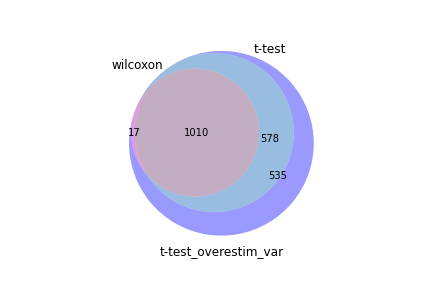

Source data for this figure (header and first rows):
wilcoxon, t-test, t-test_overestim_var
Ptma, Gzmb, Gzmb
Gzmb, Mcm5, Ptma
Hmgb2, Ptma, Mcm5
Dek, Mcm3, Hmgb2
Mcm5, Pcna, Mcm3
Lgals1, Mcm7, Pcna
Dut, Hmgb2, Stmn1
Pcna, Pclaf, Dek
Mcm3, Mcm2, Dut
Stmn1, Stmn1, Mcm7
H2afz, Dut, Pclaf
Tuba1b, Mcm4, Tuba1b
Mcm7, Dek, Slbp
Pclaf, Lig1, Lgals1
Slbp, Tuba1b, H2afz
Ranbp1, Tipin, Mcm2
Hnrnpab, Slbp, Mcm4
Mcm6, Hells, Ranbp1
Ppia, Mcm6, Tipin
Tipin, Rfc3, Mcm6
Mcm2, Ranbp1, Lig1
Cyba, Gmnn, Hnrnpab
Mcm4, Gzma, Hells
Ran, H2afz, Gmnn
Anp32b, Nasp, Nasp
Lig1, Rrm2, Gzma
Nasp, Clspn, Rfc3
Gmnn, Rrm1, Ran
Dnajc9, Lgals1, Rrm1
Srsf2, Hnrnpab, Lmnb1
Hells, Tcf19, Cks1b
Hmgb1, Asf1b, Cyba
Rpa2, Smc2, Rpa2
Dbi, Cks1b, Dnajc9
Gzma, Prim1, Ppia
Tmsb4x, Lmnb1, Rrm2
Snrpd1, Fen1, Lgals3
Cks1b, Sdf2l1, Sdf2l1
Lmnb1, Orc6, Srsf2
Lgals3, Rpa2, Anp32b
Sdf2l1, Gins2, Clspn
Calm1, Ran, Tcf19
1810037I17Rik, Mki67, Hmgb1
Rfc3, Cenps, Smc2
Cox5a, Fkbp2, Snrpd1
Rrm1, Dnajc9, Asf1b
Fkbp2, Cyba, Dbi
Tmpo, Siva1, Prim1
Hmgn2, Tmpo, Siva1
Pycard, Cdca7, Tmpo
Ywhah, Ung, Fkbp2
Siva1, Srsf2, Orc6
Tubb5, Tk1, Hmgn2
Rrm2, Lgals3, Srsf7
Srsf7, 1500009L16Rik, Fen1
Hnrnpf, Dhfr, Mki67
Smc2, Chaf1a, Usp1
Hsp90b1, Ppia, Rnaseh2b
Txn1, Dnmt1, Dnmt1
Hsp90aa1, Hmgb1, Pycard
... 2,080 more rows
